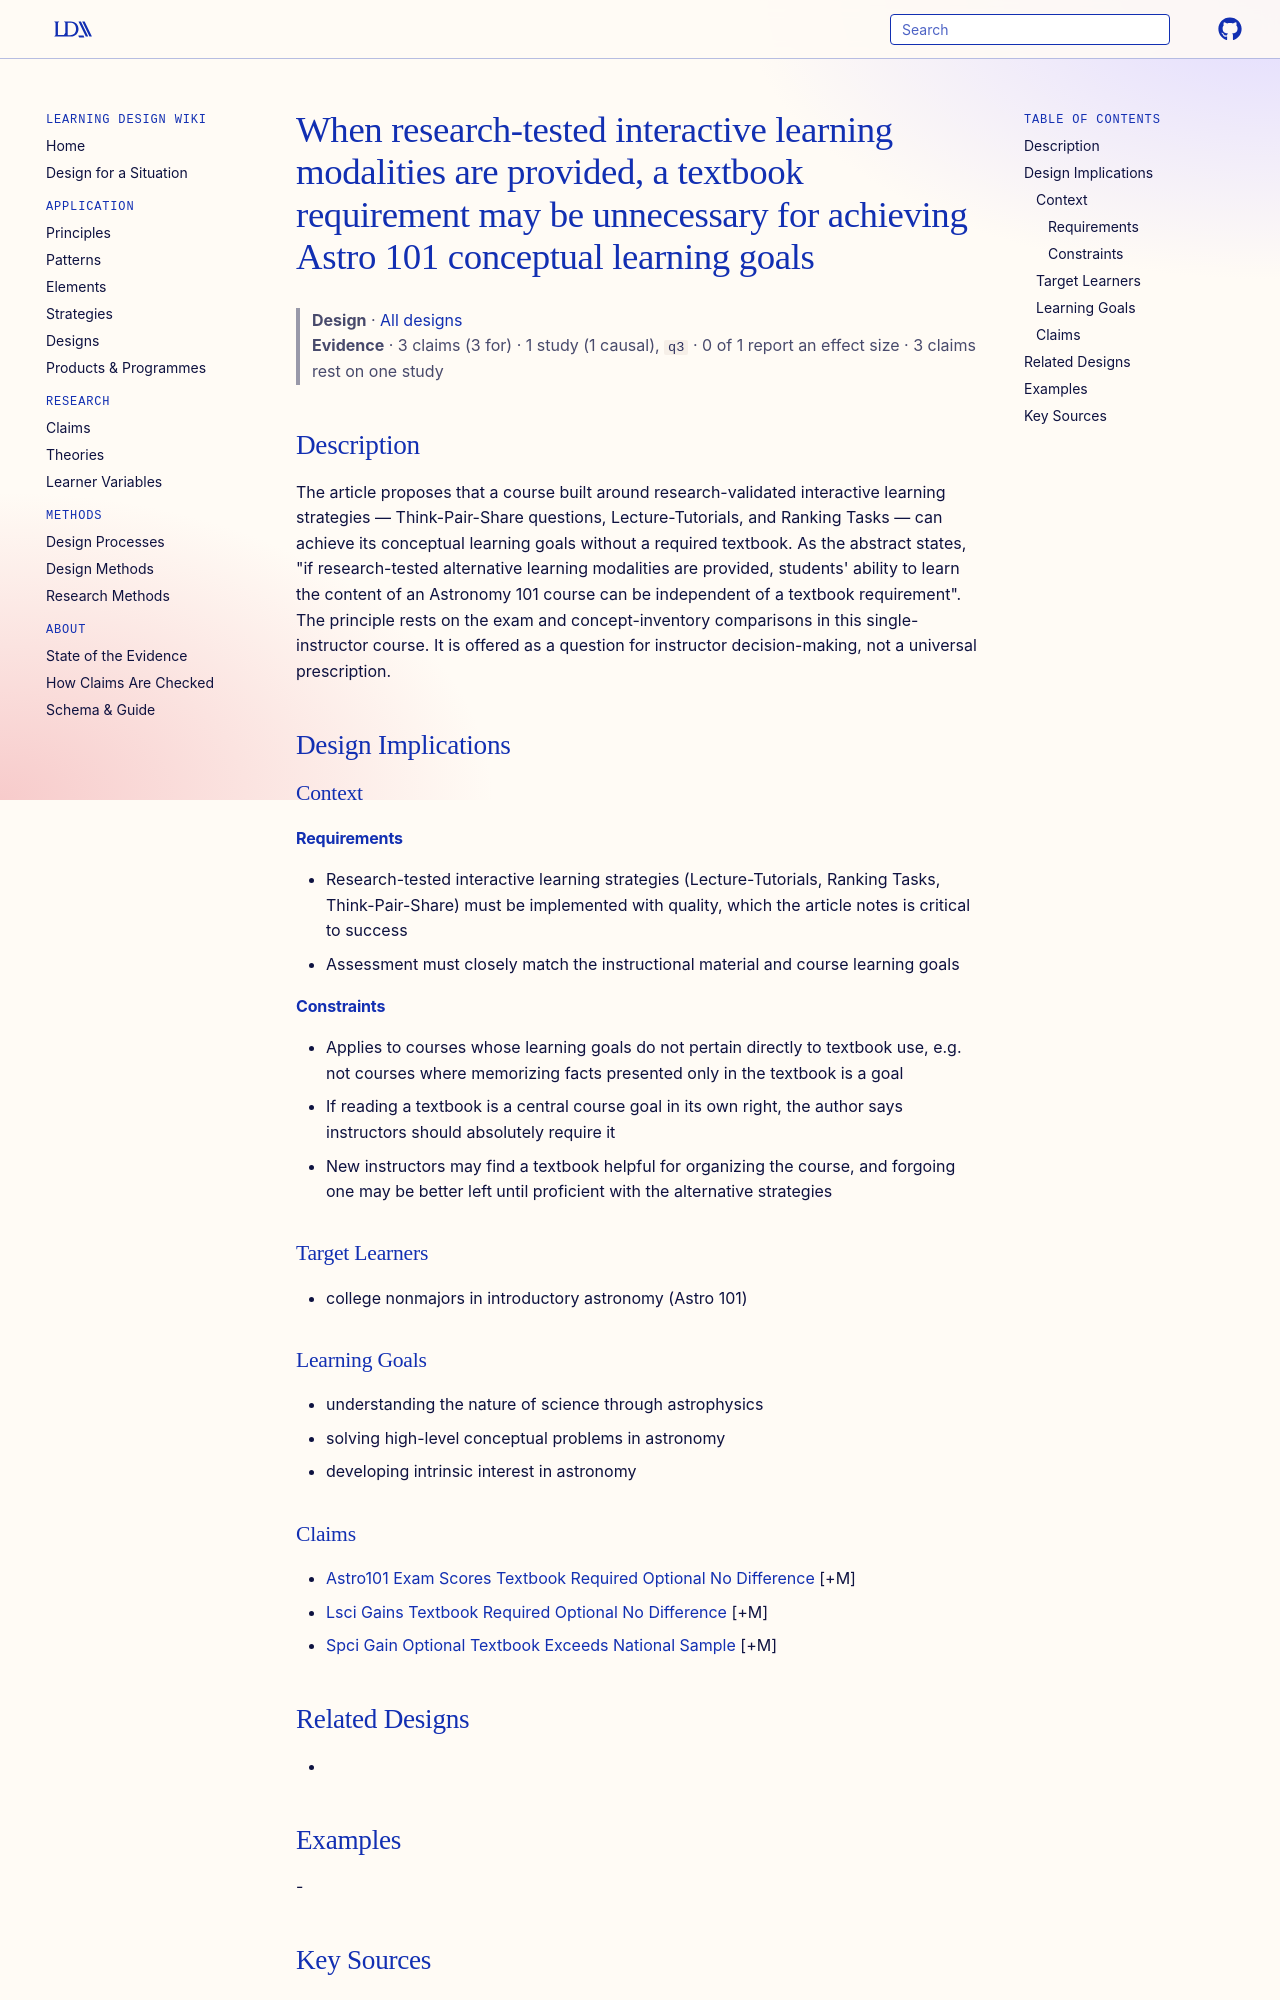

repository: Learning-Design-Alliance/learning-wiki · page: designs/interactive-modalities-can-substitute-for-textbook/index.html · generator: mkdocs

---
type: design
id: interactive-modalities-can-substitute-for-textbook
title: When research-tested interactive learning modalities are provided, a textbook requirement may be unnecessary for achieving Astro 101 conceptual learning goals
description: The article proposes that a course built around research-validated interactive learning strategies — Think-Pair-Share questions, Lecture-Tutorials, and Ranking Tasks — can achieve its conceptual learning goals without...
status: review
generated:
  by: "process:settle-candidates"
  at: 2026-11-17
sources:
  - id: rudolph-2011
    resource: "https://aas.org"
    title: "Rudolph, A. L. (2011). Do You Always Need a Textbook to Teach Astro 101?. Astronomy Education Review. https://aas.org"
    author: Rudolph, A. L
---

# When research-tested interactive learning modalities are provided, a textbook requirement may be unnecessary for achieving Astro 101 conceptual learning goals

> **Design** · [All designs](index.md)
> **Evidence** · 3 claims (3 for) · 1 study (1 causal), `q3` · 0 of 1 report an effect size · 3 claims rest on one study

## Description
The article proposes that a course built around research-validated interactive learning strategies — Think-Pair-Share questions, Lecture-Tutorials, and Ranking Tasks — can achieve its conceptual learning goals without a required textbook. As the abstract states, "if research-tested alternative learning modalities are provided, students' ability to learn the content of an Astronomy 101 course can be independent of a textbook requirement". The principle rests on the exam and concept-inventory comparisons in this single-instructor course. It is offered as a question for instructor decision-making, not a universal prescription.

## Design Implications

### Context
#### Requirements
- Research-tested interactive learning strategies (Lecture-Tutorials, Ranking Tasks, Think-Pair-Share) must be implemented with quality, which the article notes is critical to success
- Assessment must closely match the instructional material and course learning goals
#### Constraints
- Applies to courses whose learning goals do not pertain directly to textbook use, e.g. not courses where memorizing facts presented only in the textbook is a goal
- If reading a textbook is a central course goal in its own right, the author says instructors should absolutely require it
- New instructors may find a textbook helpful for organizing the course, and forgoing one may be better left until proficient with the alternative strategies

### Target Learners
- college nonmajors in introductory astronomy (Astro 101)

### Learning Goals
- understanding the nature of science through astrophysics
- solving high-level conceptual problems in astronomy
- developing intrinsic interest in astronomy
